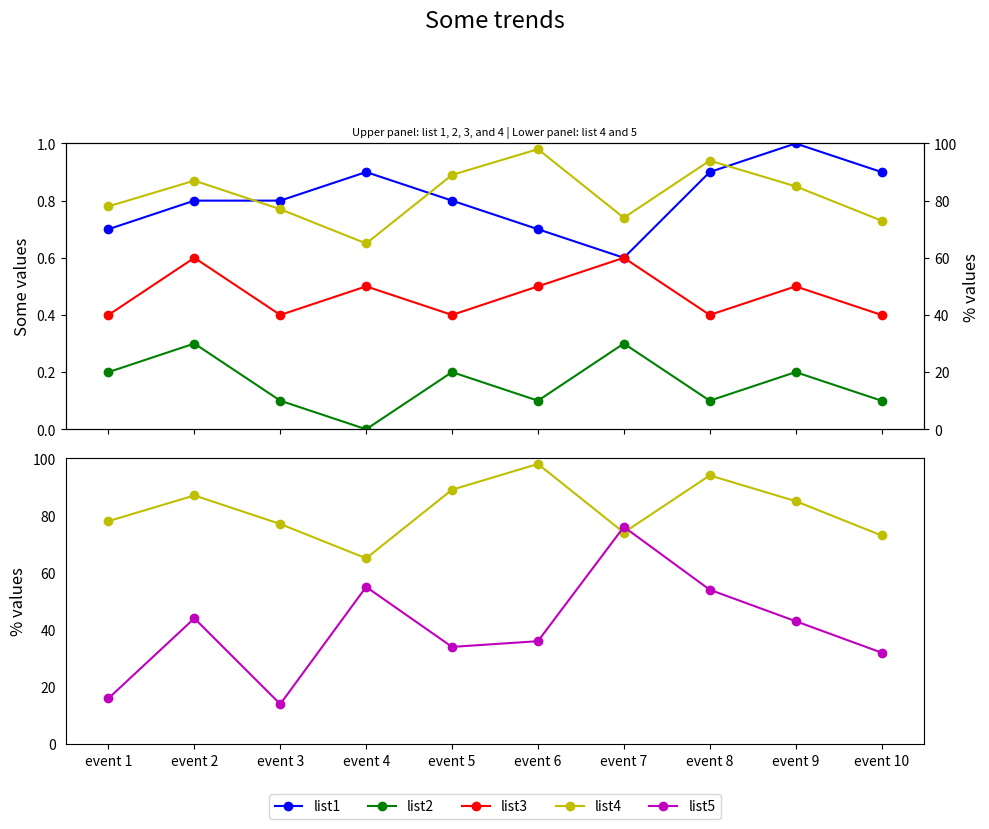

This figure's Python source:

import matplotlib.pyplot as plt

# Data
event_index = ['event 1', 'event 2', 'event 3', 'event 4', 'event 5',
               'event 6', 'event 7', 'event 8', 'event 9', 'event 10']
list1 = [0.7, 0.8, 0.8, 0.9, 0.8, 0.7, 0.6, 0.9, 1.0, 0.9]
list2 = [0.2, 0.3, 0.1, 0.0, 0.2, 0.1, 0.3, 0.1, 0.2, 0.1]
list3 = [0.4, 0.6, 0.4, 0.5, 0.4, 0.5, 0.6, 0.4, 0.5, 0.4]
list4 = [78, 87, 77, 65, 89, 98, 74, 94, 85, 73]
list5 = [16, 44, 14, 55, 34, 36, 76, 54, 43, 32]

# Create figure and subplots
fig, (ax1, ax3) = plt.subplots(2, 1, figsize=(10, 8), sharex=True)

# First subplot
ax2 = ax1.twinx()  # Twin y-axis for list 4
ax1.plot(list1, 'bo-', label='list1')
ax1.plot(list2, 'go-', label='list2')
ax1.plot(list3, 'ro-', label='list3')
ax2.plot(list4, 'yo-', label='list4')

ax1.set_ylim(0, 1)
ax1.set_ylabel('Some values', fontsize=12)
ax2.set_ylabel('% values', fontsize=12)
ax2.set_ylim(0, 100)

# Second subplot
ax3.plot(list4, 'yo-', label='list4')
ax3.plot(list5, 'mo-', label='list5')
ax3.set_ylabel('% values', fontsize=12)
ax3.set_ylim(0, 100)
ax3.tick_params(axis='y', which='both', left=False)  # Remove y-axis ticks

# Legends
lines = ax1.get_lines() + ax3.get_lines()
labels = [l.get_label() for l in lines]
ax3.legend(lines, labels, loc='upper center', bbox_to_anchor=(0.5, -0.15), ncol=5)

# Titles
plt.suptitle('Some trends', y=1.03, fontsize=17)  # Adjusted to move title away
plt.title('Upper panel: list 1, 2, 3, and 4 | Lower panel: list 4 and 5', fontsize=8)

# Adjust layout
fig.tight_layout(rect=[0, 0, 1, 0.95])  # Create space for the title

plt.xticks(range(len(event_index)), event_index)
plt.xlim(-0.5, len(event_index) - 0.5)  # Adjust x limits
plt.show()
